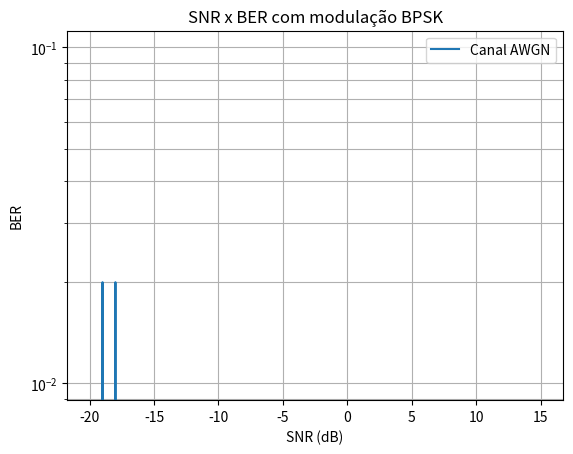

Here is the Python script that generated this plot:
import numpy as np
import matplotlib.pyplot as plt
Fs=50

###Mapper
def mapper(data):
    n=len(data)
    mappedI=[]
    mappedQ=[]
    for s in range(n):
        if data[s]==0:
            mappedI+=[1]
            mappedQ+=[0]
        elif data[s]==1:
            mappedI+=[-1]
            mappedQ+=[0]
    return mappedI,mappedQ

###Upsampler
def upsampler(inn,k):
    n=len(inn)
    out=np.zeros(n*k)
    for j in range(n):
        out[k*j]=inn[j]
    return out

###LPF
def lpf(inn,h):
    out=np.convolve(h,inn)
    out=out[:len(inn)]
    return out

###satv
def satv(sv):
    sv_values=[[2, 6],[3, 7],[4, 8],[5, 9],[1, 9],[2, 10],[1, 8],[2, 9],[3, 10],[2, 3],[3, 4],[5, 6],[6, 7],[7, 8],[8, 9],[9, 10],[1, 4],[2, 5],[3, 6],[4, 7],[5, 8],[6, 9],[1, 3],[4, 6],[5, 7],[6, 8],[7, 9],[8, 10],[1, 6],[2, 7],[3, 8],[4, 9]]
    return sv_values[sv-1]

###Gold_code
def gold_code(codelength,shift_G1_reg,shift_G2_reg,SV):
    len=codelength
    g1=np.zeros(len)
    g2=np.zeros(len)
    l1_CA_code=np.zeros(len)

    #satellite
    sv = satv(SV)

    #Creating CA code
    for k1 in range(len):
        g1[k1]=shift_G1_reg[9]
        g2[k1]=(shift_G2_reg[sv[0]-1] + shift_G2_reg[sv[1]-1])%2
        l1_CA_code[k1]=(g1[k1]+g2[k1])%2
    
        feedback_G1 = (shift_G1_reg[2] + shift_G1_reg[9])%2
        feedback_G2 = (shift_G2_reg[1] + shift_G2_reg[2] + shift_G2_reg[5] + shift_G2_reg[7] + shift_G2_reg[8] + shift_G2_reg[9])%2

        #shifting vector
        for k2 in range(9,0,-1):
            shift_G1_reg[k2] = shift_G1_reg[k2-1]
            shift_G2_reg[k2] = shift_G2_reg[k2-1]
    
        shift_G1_reg[0] = feedback_G1
        shift_G2_reg[0] = feedback_G2
    
    #Tranform binary to bipolar data
    l1_CA_code = (l1_CA_code - 0.5)*2

    return l1_CA_code

###ROOT RAISED COSSINE FILTER
def RRC(NT, ks, RollOff, ro, delta):
    n=np.arange(NT)
    num=(16*RollOff/(np.pi*ks))*((np.cos((((n+delta)-(NT-1)/2)/ks)*ro*np.pi*(1+RollOff)) + ((np.pi*(1-RollOff))/(4*RollOff))*np.sinc(((n+delta-(NT-1)/2)/ks)*ro*(1-RollOff))) /(1-((((n+delta-(NT-1)/2)/ks)*4*RollOff)*ro)**2))
    return num

###BPSKmodulation
def modulation(rawdata,codeLength,sv_id,fc,n):
    f0=1023e6
    fChip=n*f0                  
    fs=50

    #rawdata to IQ symbols
    I,Q=mapper(rawdata)

    #symbols upsampler (Upsample data to multiply by the PRN code)
    I = upsampler(I, codeLength)
    fs = fs*codeLength

    #retangular window filter (Convert zero samples amplitude to a DC component)
    h=np.ones(codeLength)
    data = lpf(I,h)

    #generate PRN code (PRN code is done by a m-algorithm with 31 samples, that can be encreased to 1023, with a vector of 10 components instead of 31)
    shift_G1_reg = np.ones(10)
    shift_G2_reg = np.ones(10)
    SV = sv_id
    gc = gold_code(codeLength,shift_G1_reg,shift_G2_reg,SV)

    #generate PN spreading codes multiplying each 31 samples by the PRN code
    IQchip = np.zeros(len(data))
    for k in range(0,len(data),codeLength):
        if k + codeLength <= len(data):
            IQchip[k:k+codeLength] = data[k:k+codeLength] * gc
        else:
            IQchip[k:] = data[k:] * gc[:len(data[k:])]

    
    #1/sqrt(2)
    IQChip=IQchip/np.sqrt(2)

    #Chips upsampler (upsample to conv. with RRC filter)
    K=16
    IQChip=upsampler(IQChip, K)
    fs=fs*K

    #Root Raised Cosine Filter 
    RollOff=0.5
    ro=1
    delta=0
    ks=16
    NT=6*ks
    h=RRC(NT, ks, RollOff, ro, delta)

    ChipFilt=lpf(IQChip,h)

    #Local carrier: Heterodyned signal    (Each chip is represented by 2 cycles with 4 bits >> fc/fs=.5)
    b = round(len(ChipFilt)/2)
    t=np.arange(-b,b)
    global Fs
    Fs=fs
    fc = fs/4
    fs = fs*fc
    localCarrier = np.cos(2*np.pi*t*round(fc/fs))
    BPSignal = (ChipFilt)*localCarrier

    return BPSignal

###Downsampler
def downsample(inn,k):
    lengthIn = len(inn)
    out=[]
    for i in range(0,lengthIn,k):
        out.append(inn[i])
    return np.array(out)


###Demapper
def demapper(data):
    rawdata=np.zeros(len(data))
    for i in range(len(data)):
        if data[i]<0:
            rawdata[i]=1
    return rawdata

###BPSKdemodulation
def demodulation(data,codeLength,sv_id,fc,fs,nbit):
    fs=Fs
    fc = fs/4
    n=np.arange(len(data))

    #Local carrier
    localCarrier = np.cos(2*np.pi*n*round(fc/fs))
    BBsignal = data*localCarrier

    #Root Raised Cosine Filter  
    RollOff=0.5
    ro=1
    delta=0
    ks=16
    NT=6*ks
    h=RRC(NT, ks, RollOff, ro, delta)

    ChipFilt=lpf(BBsignal,h)

    #Chips downsampler 
    Chip= downsample(ChipFilt[97:],16)

    #1/sqrt(2)
    Chip=Chip*np.sqrt(2)

    #Generate PRN code (PRN code is done by a m-algorithm with 31 samples, that can be encreased to 1023, with a vector of 10 components instead of 31)
    shift_G1_reg = np.ones(10)
    shift_G2_reg = np.ones(10)
    SV = sv_id
    gc = gold_code(codeLength,shift_G1_reg,shift_G2_reg,SV)

    #convolution to get the data
    U = gc
    V = Chip
    l=max(len(U),len(V))
    u=np.zeros(l)
    v=np.zeros(l)
    u[0:len(U)]=U
    v[0:len(V)]=V
    U,V=u,v
    IQ = np.correlate(V, U, mode='full')

    #symbols downsampler   
    IQ=downsample(IQ[nbit*codeLength-7::],codeLength)    
    
    #rawdata to IQ symbols 
    data = demapper(IQ)

    out=data
    Id = IQ
    Qd = np.zeros(len(Id))

    return out,Id,Qd

###Awgn

def awgn(signal, snr):
    signal_power = np.mean(signal**2)
    snr_linear = 10**(snr / 10)
    noise_power = signal_power / snr_linear
    noise = np.sqrt(noise_power) * np.random.normal(size=signal.shape)
    noisy_signal = signal + noise
    return noisy_signal


###Signal Characterstics 

# rawdata = np.random.randint(0, 2, size=50000)
# rawdata = [1, 0, 1, 1, 0, 1]
rawdata = [1, 0, 1, 0, 1, 1, 0, 1, 1, 1, 1, 0, 1 ,0, 1, 1, 0, 1, 1, 1, 1, 0, 1, 0, 1, 1, 0, 1 ,1 ,1, 1, 0, 1, 0, 1, 1, 0, 1, 1, 1, 1, 0, 1, 0, 1, 1, 0, 1, 1, 1]

fc = 1575.42e6       # Carrier frequency
sv_id = 1           # Satellite Vehicle ID
n = 1                # BPSK(1) fc = n*1.023e6; %code rate BPSK(n) spreading code rate n*1.023 MHz
codeLength = 31      # round(1023/n)

#Signal modulation                              

data = modulation(rawdata, codeLength, sv_id, fc, n)

#Frequency Domain

dataFFT=np.fft.fft(rawdata)
dataFFT=np.fft.fftshift(dataFFT)

#FFT of modulated signal 
modulated=np.fft.fft(data[0:round(len(data))])
modulated=np.fft.fftshift(modulated)

w0 = np.arange(0, 2*np.pi, 2*np.pi/len(data))

fs=Fs

f=(w0*fs)/(np.pi*2)
f1 = np.linspace(0, f[-1], len(modulated))

dataFFT_abs = np.abs(dataFFT)
dataFFT=np.concatenate([dataFFT_abs, np.zeros(len(modulated) - len(dataFFT_abs))])

#Channel multipath configuration
#AWGN -20 -15 -10 -5 0 1 20
SNR = 5

channel_signal=awgn(data, SNR)

#Signal demodulation                            
nbit = len(rawdata)

[demodulated,Id,Qd] = demodulation(channel_signal, codeLength, sv_id, fc, fs, nbit)

print(demodulated)

###  Multiple SNR Simulation
#channel multipath configuration
#AWGN -20 -15 -10 -5 0 1 20
SNR =np.array([-20, -19.5, -19, -18.5, -18 ,-17.5, -17, -16.5, -16, -15.5, -15, -14.5, -14, -13.5, -13, -12.5, -12, 0, 5, 10, 15])

#MATLAB CURVA TEORICA BERTOOL;
# SNR = 20;

BER=[]

for i in range(len(SNR)):
    channel_signal=awgn(data, SNR[i])

    #Signal demodulation                            
    nbit = len(rawdata)
    [demodulated,Id,Qd] = demodulation(channel_signal, codeLength, sv_id, fc, fs, nbit)
    
    #BER Analysis                                  
    b_error= np.sum(np.logical_xor(demodulated, rawdata))
    BER.append(b_error/len(rawdata))

#Figure
plt.figure()
plt.semilogy(SNR, BER)
plt.legend(['Canal AWGN'])
plt.title('SNR x BER com modulação BPSK')
plt.xlabel('SNR (dB)')
plt.ylabel('BER')
plt.grid(True, which='both')
plt.show()
